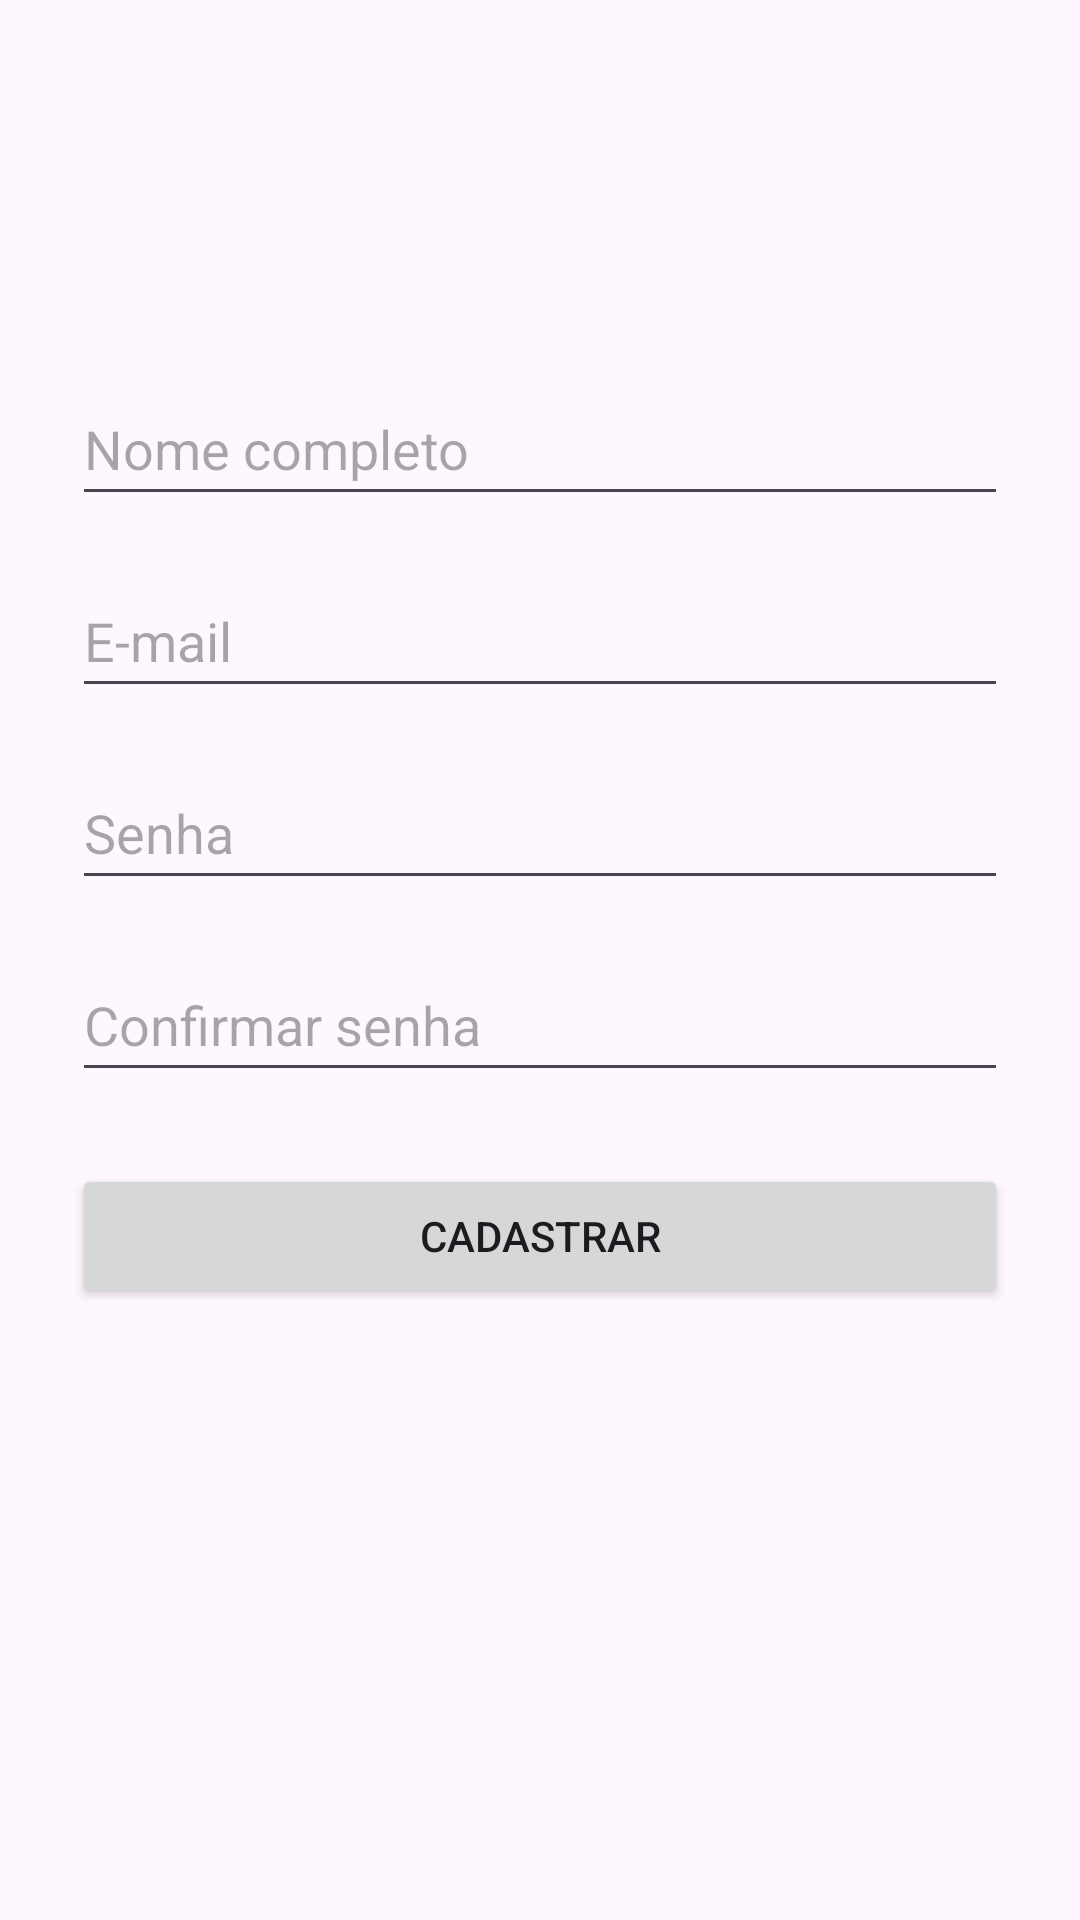

Write the Android layout XML for this screen, with the resource values it uses.
<!-- AndroidManifest.xml: application theme Theme.Cafe_aroma -->
<!-- res/layout/activity_cadastro.xml -->
<?xml version="1.0" encoding="utf-8"?>
<androidx.constraintlayout.widget.ConstraintLayout
    xmlns:android="http://schemas.android.com/apk/res/android"
    xmlns:app="http://schemas.android.com/apk/res-auto"
    android:layout_width="match_parent"
    android:layout_height="match_parent"
    android:padding="24dp">

    
    <EditText
        android:id="@+id/editNome"
        android:minHeight="48dp"
        android:layout_width="0dp"
        android:layout_height="wrap_content"
        android:hint="Nome completo"
        android:inputType="textCapWords|textPersonName"
        app:layout_constraintTop_toTopOf="parent"
        app:layout_constraintStart_toStartOf="parent"
        app:layout_constraintEnd_toEndOf="parent"
        android:layout_marginTop="100dp"/>

    
    <EditText
        android:id="@+id/editEmail"
        android:layout_width="0dp"
        android:minHeight="48dp"
        android:layout_height="wrap_content"
        android:hint="E-mail"
        android:inputType="textEmailAddress"
        app:layout_constraintTop_toBottomOf="@id/editNome"
        app:layout_constraintStart_toStartOf="parent"
        app:layout_constraintEnd_toEndOf="parent"
        android:layout_marginTop="16dp"/>

    
    <EditText
        android:id="@+id/editSenha"
        android:layout_width="0dp"
        android:minHeight="48dp"
        android:layout_height="wrap_content"
        android:hint="Senha"
        android:inputType="textPassword"
        app:layout_constraintTop_toBottomOf="@id/editEmail"
        app:layout_constraintStart_toStartOf="parent"
        app:layout_constraintEnd_toEndOf="parent"
        android:layout_marginTop="16dp"/>

    
    <EditText
        android:id="@+id/editConfirmarSenha"
        android:minHeight="48dp"
        android:layout_width="0dp"
        android:layout_height="wrap_content"
        android:hint="Confirmar senha"
        android:inputType="textPassword"
        app:layout_constraintTop_toBottomOf="@id/editSenha"
        app:layout_constraintStart_toStartOf="parent"
        app:layout_constraintEnd_toEndOf="parent"
        android:layout_marginTop="16dp"/>

    
    <Button
        android:id="@+id/btnCadastrar"
        android:layout_width="0dp"
        android:layout_height="wrap_content"
        android:text="Cadastrar"
        app:layout_constraintTop_toBottomOf="@id/editConfirmarSenha"
        app:layout_constraintStart_toStartOf="parent"
        app:layout_constraintEnd_toEndOf="parent"
        android:layout_marginTop="24dp"/>
</androidx.constraintlayout.widget.ConstraintLayout>
<!-- resources referenced by this layout -->
<resources>
  <style name="Theme.Cafe_aroma" parent="Base.Theme.Cafe_aroma" />
  <style name="Base.Theme.Cafe_aroma" parent="Theme.Material3.DayNight.NoActionBar">
          
          
      </style>
</resources>
